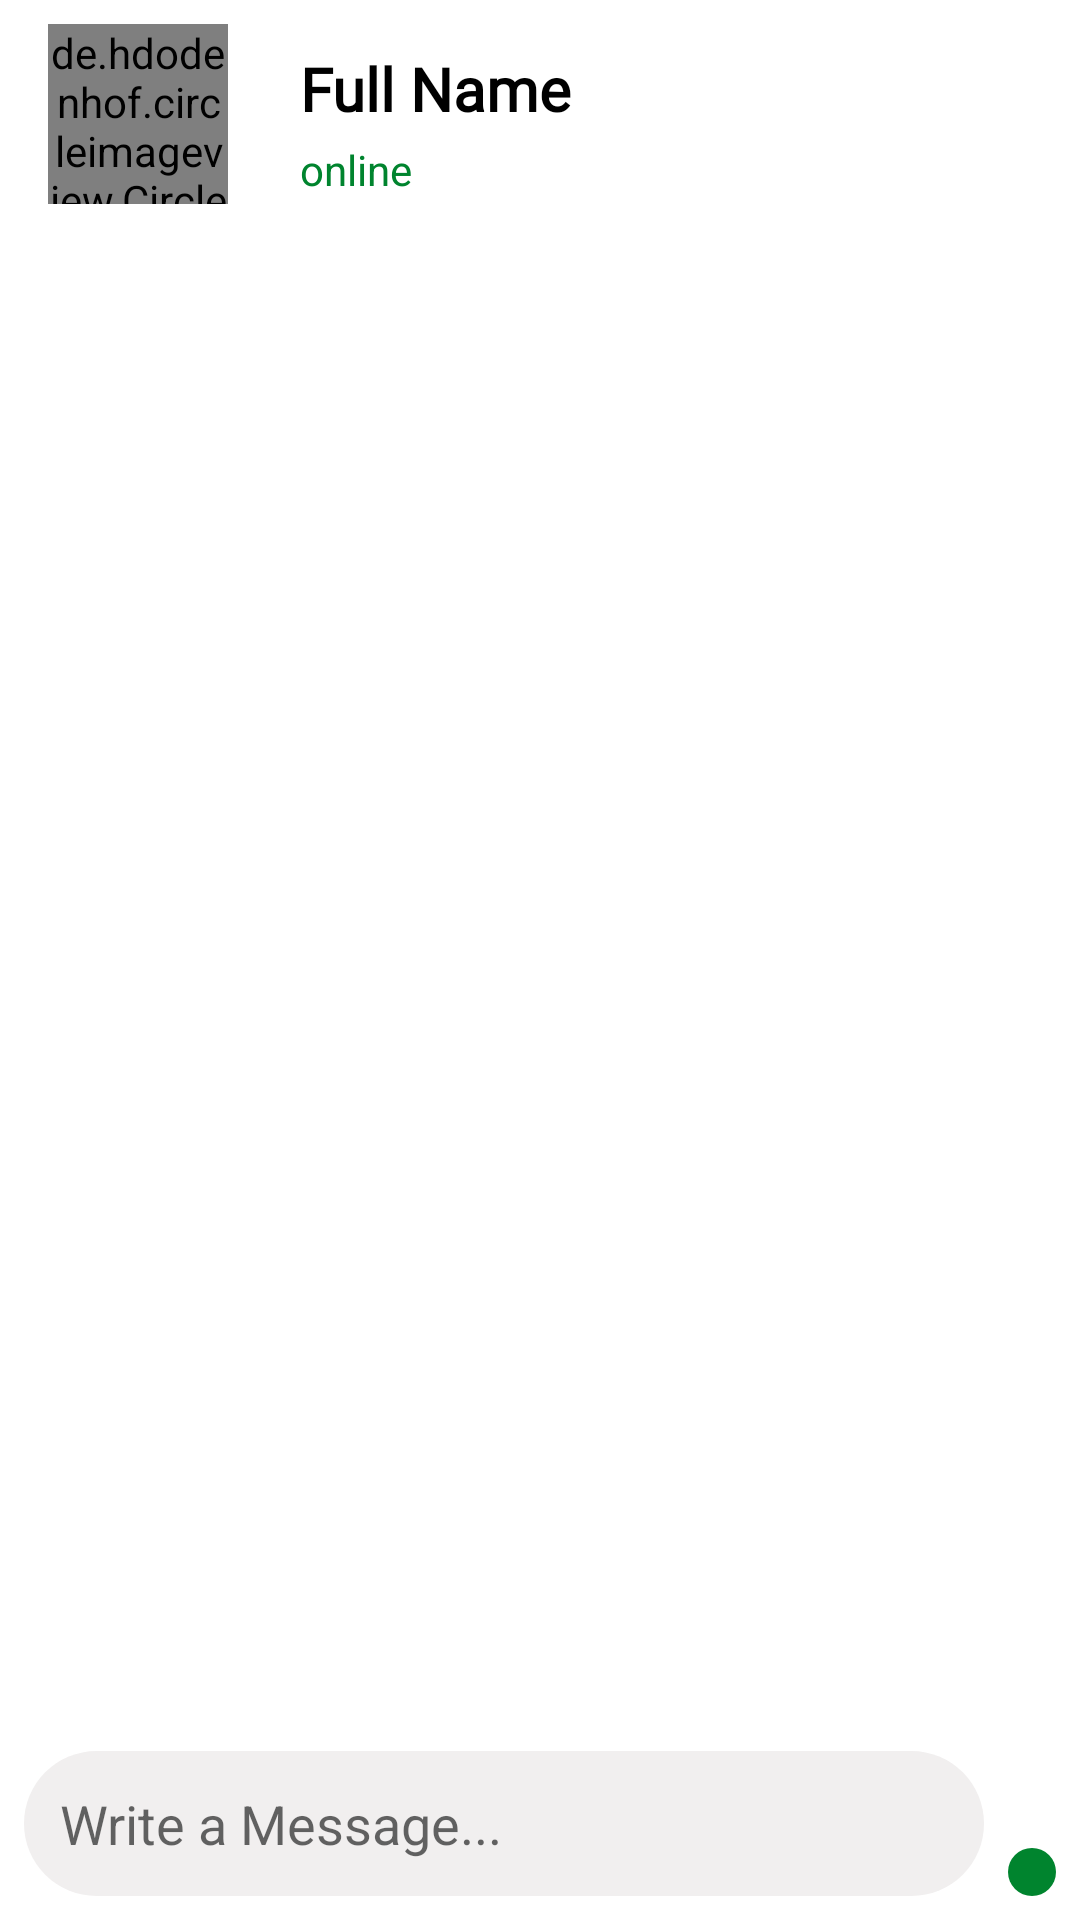

Layout XML and referenced resources for this Android screen:
<!-- AndroidManifest.xml: application theme Theme.SocialMediaApp -->
<!-- res/layout/activity_view_chat.xml -->
<?xml version="1.0" encoding="utf-8"?>
<androidx.constraintlayout.widget.ConstraintLayout xmlns:android="http://schemas.android.com/apk/res/android"
    xmlns:app="http://schemas.android.com/apk/res-auto"
    xmlns:tools="http://schemas.android.com/tools"
    android:layout_width="match_parent"
    android:layout_height="match_parent"
    android:layoutDirection="ltr"
    tools:context=".view.activity.ViewChatActivity">

    <TextView
        android:id="@+id/tv_fullName"
        android:layout_width="0dp"
        android:layout_height="wrap_content"
        android:layout_marginStart="16dp"
        android:layout_marginTop="16dp"
        android:layout_marginEnd="16dp"
        android:fontFamily="@font/lato_bold"
        android:text="Full Name"
        android:textColor="@color/black"
        android:textSize="20sp"
        android:textStyle="bold"
        app:layout_constraintEnd_toEndOf="parent"
        app:layout_constraintStart_toEndOf="@+id/profile_imageUser"
        app:layout_constraintTop_toTopOf="parent" />

    <de.hdodenhof.circleimageview.CircleImageView
        android:id="@+id/profile_imageUser"
        android:layout_width="60dp"
        android:layout_height="60dp"
        android:layout_marginStart="16dp"
        android:layout_marginTop="8dp"
        android:layout_marginEnd="8dp"
        android:layout_marginBottom="8dp"
        android:src="@drawable/ic_person"
        app:civ_border_color="@color/colorGreenMid"
        app:civ_border_width="2dp"
        app:layout_constraintBottom_toBottomOf="parent"
        app:layout_constraintEnd_toStartOf="@+id/tv_fullName"
        app:layout_constraintStart_toStartOf="parent"
        app:layout_constraintTop_toTopOf="parent"
        app:layout_constraintVertical_bias="0.0" />

    <TextView
        android:id="@+id/tv_status"
        android:layout_width="0dp"
        android:layout_height="wrap_content"
        android:layout_marginTop="4dp"
        android:layout_marginEnd="16dp"
        android:text="online"
        android:textColor="@color/colorGreenMid"
        app:layout_constraintEnd_toEndOf="parent"
        app:layout_constraintHorizontal_bias="0.0"
        app:layout_constraintStart_toStartOf="@+id/tv_fullName"
        app:layout_constraintTop_toBottomOf="@+id/tv_fullName" />

    <androidx.recyclerview.widget.RecyclerView
        android:id="@+id/recyclerViewChat"
        android:layout_width="0dp"
        android:layout_height="0dp"
        android:layout_marginTop="8dp"
        android:layout_marginBottom="4dp"
        app:layout_constraintBottom_toTopOf="@+id/et_writeMessage"
        app:layout_constraintEnd_toEndOf="parent"
        app:layout_constraintStart_toStartOf="parent"
        app:layout_constraintTop_toBottomOf="@+id/profile_imageUser" />

    <EditText
        android:id="@+id/et_writeMessage"
        android:layout_width="0dp"
        android:layout_height="wrap_content"
        android:layout_alignParentBottom="true"
        android:layout_marginStart="8dp"
        android:layout_marginTop="4dp"
        android:layout_marginEnd="4dp"
        android:layout_marginBottom="8dp"
        android:layout_toStartOf="@id/iv_sendMsg"
        android:background="@drawable/circle_search"
        android:hint="Write a Message..."
        android:inputType="textPersonName"
        android:padding="12dp"
        app:layout_constraintBottom_toBottomOf="parent"
        app:layout_constraintEnd_toStartOf="@+id/iv_sendMsg"
        app:layout_constraintStart_toStartOf="parent"
        app:layout_constraintTop_toBottomOf="@+id/recyclerViewChat" />

    <ImageButton
        android:id="@+id/iv_sendMsg"
        android:layout_width="wrap_content"
        android:layout_height="wrap_content"
        android:layout_alignParentEnd="true"
        android:layout_alignParentBottom="true"
        android:layout_marginStart="4dp"
        android:layout_marginEnd="8dp"
        android:layout_marginBottom="8dp"
        android:background="@drawable/circle_search"
        android:backgroundTint="@color/colorGreenMid"
        android:padding="8dp"
        android:src="@drawable/ic_send"
        app:layout_constraintBottom_toBottomOf="parent"
        app:layout_constraintEnd_toEndOf="parent"
        app:layout_constraintStart_toEndOf="@+id/et_writeMessage"
        app:tint="@color/white"
        tools:ignore="TouchTargetSizeCheck,SpeakableTextPresentCheck" />

</androidx.constraintlayout.widget.ConstraintLayout>
<!-- resources referenced by this layout -->
<resources>
  <color name="black">#FF000000</color>
  <color name="colorGreenMid">#00842E</color>
  <color name="white">#FFFFFFFF</color>
  <!-- drawable circle_search (drawable) -->
  <?xml version="1.0" encoding="utf-8"?>
  <shape xmlns:android="http://schemas.android.com/apk/res/android"
      android:shape="rectangle">
  
      <solid android:color="#F1EFEF"/>
  
      <corners android:radius="30dp"/>
  
  </shape>
  <style name="Theme.SocialMediaApp" parent="Theme.MaterialComponents.DayNight.NoActionBar">
          
          <item name="colorPrimary">@color/colorPrimary</item>
          <item name="colorPrimaryVariant">#66807E7E</item>
          <item name="colorOnPrimary">@color/white</item>
          <item name="elevation">2dp</item>
          
          <item name="colorSecondary">@color/colorBlueMain</item>
          <item name="colorSecondaryVariant">@color/teal_700</item>
          <item name="colorOnSecondary">@color/black</item>
          
          <item name="android:statusBarColor" tools:targetApi="l">?attr/colorPrimaryVariant</item>
          
      </style>
  <color name="colorPrimary">#fff</color>
  <color name="colorBlueMain">#2469df</color>
  <color name="teal_700">#FF018786</color>
</resources>
